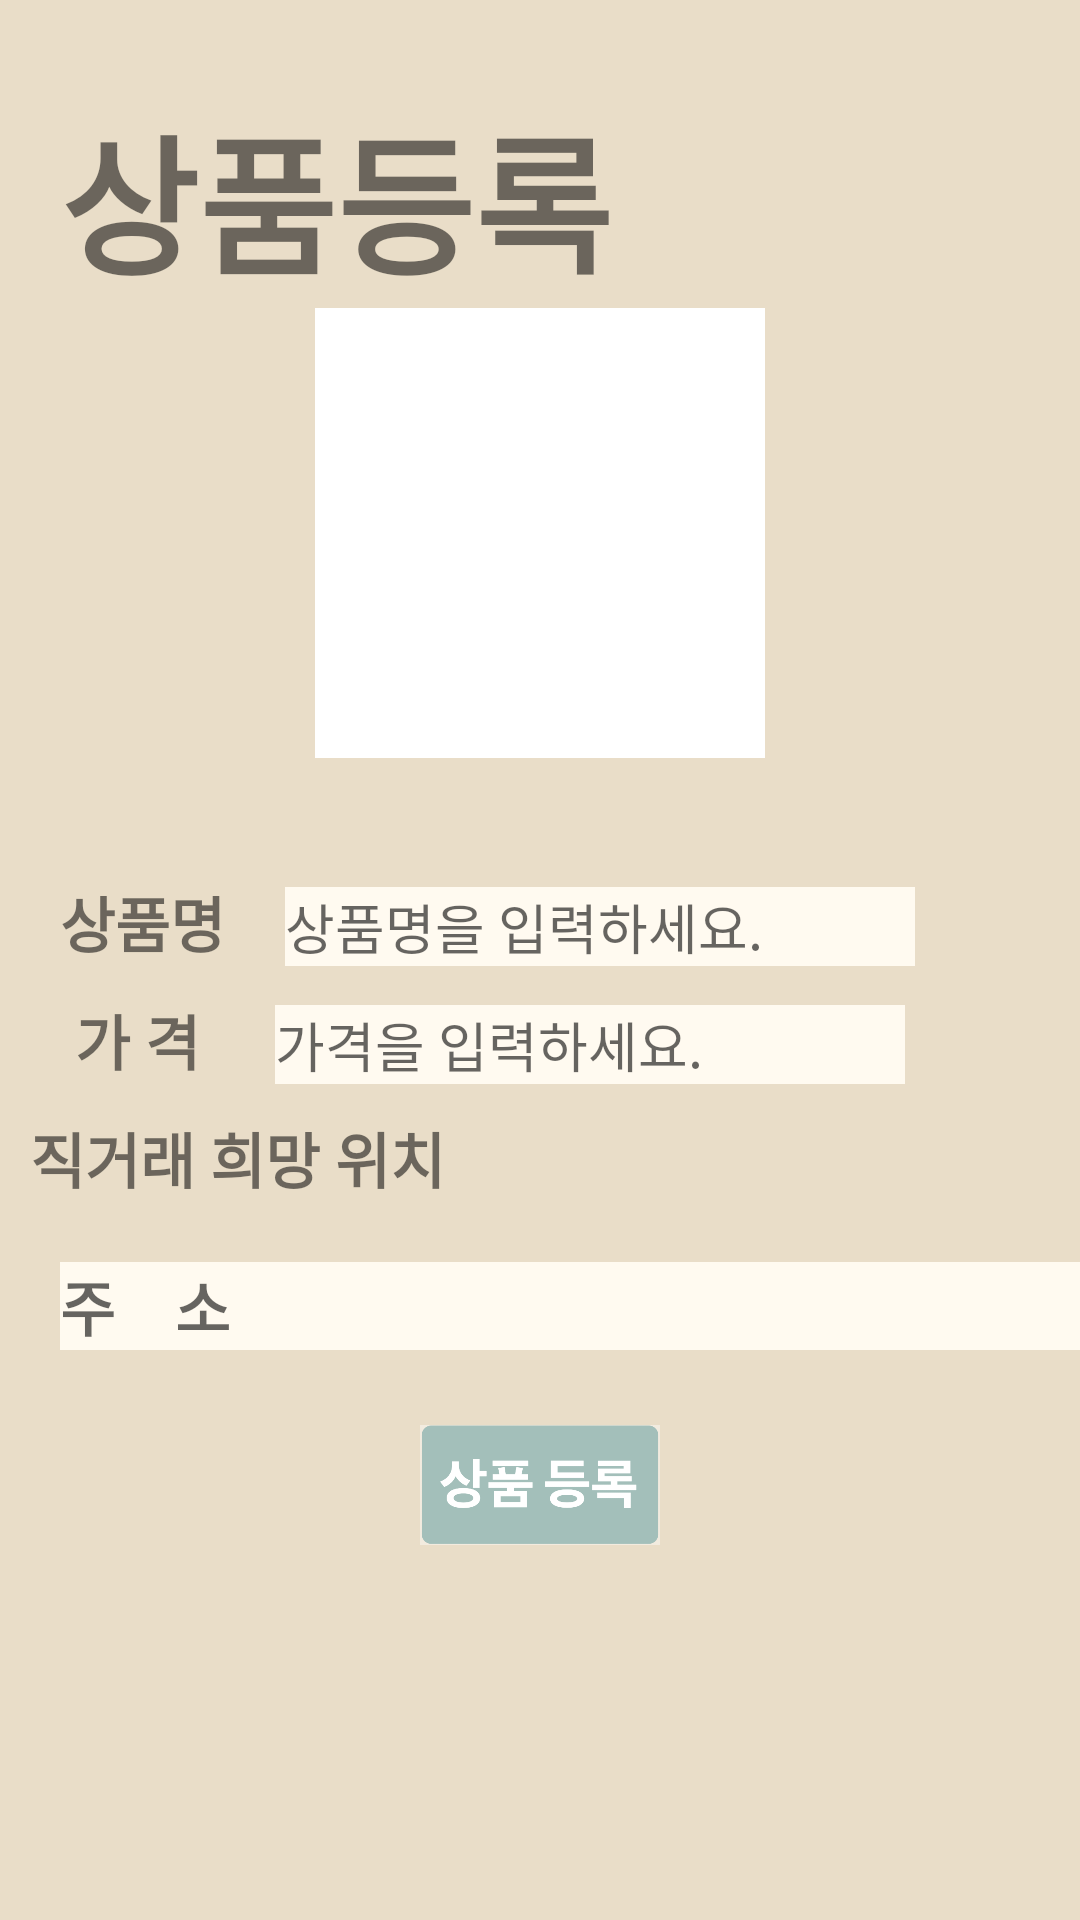

This screen was rendered from an Android layout file. Write that file and the resources it references.
<!-- AndroidManifest.xml: application theme Theme.FleeMarket -->
<!-- res/layout/activity_product_register.xml -->
<?xml version="1.0" encoding="utf-8"?>
<LinearLayout xmlns:android="http://schemas.android.com/apk/res/android"
    xmlns:app="http://schemas.android.com/apk/res-auto"
    xmlns:tools="http://schemas.android.com/tools"
    android:layout_width="match_parent"
    android:layout_height="match_parent"
    android:orientation="vertical"
    android:background="#e9ddc8"
    tools:context=".SignUp">

    <TextView
        android:layout_width="wrap_content"
        android:layout_height="wrap_content"
        android:text="상품등록"
        android:textSize="50sp"
        android:layout_marginTop="30dp"
        android:textStyle="bold"
        android:layout_marginLeft="20dp"
        />


    <ImageView
        android:id="@+id/product_image"
        android:layout_width="150dp"
        android:layout_height="150dp"
        android:layout_gravity="center_vertical|center_horizontal"
        android:background="@color/white"
        android:scaleType="fitCenter"
        android:adjustViewBounds="true"
        app:srcCompat="@drawable/ic_image"
        />


    <LinearLayout
        android:layout_marginTop="40dp"
        android:layout_width="400dp"
        android:layout_height="wrap_content">


        <TextView
            android:layout_width="wrap_content"
            android:layout_height="wrap_content"
            android:layout_marginLeft="20dp"
            android:text="상품명"
            android:textSize="20sp"
            android:textStyle="bold" />

        <EditText
            android:id="@+id/product_name"
            android:layout_width="210dp"
            android:layout_height="wrap_content"
            android:layout_marginLeft="20dp"
            android:background="#FFFAF0"
            android:hint="상품명을 입력하세요." />

    </LinearLayout>

    <LinearLayout
        android:layout_marginTop="10dp"
        android:layout_width="400dp"
        android:layout_height="wrap_content">
        <TextView
            android:layout_width="wrap_content"
            android:layout_height="wrap_content"
            android:layout_marginLeft="20dp"
            android:text=" 가 격 "
            android:textSize="20sp"
            android:textStyle="bold"/>

        <EditText
            android:id="@+id/product_price"
            android:layout_width="210dp"
            android:layout_height="wrap_content"
            android:background="#FFFAF0"
            android:layout_marginLeft="20dp"
            android:hint="가격을 입력하세요."
            />
    </LinearLayout>

    <LinearLayout
        android:layout_marginTop="10dp"
        android:layout_width="400dp"
        android:layout_height="wrap_content"
        android:orientation="vertical">
        <TextView
            android:layout_width="wrap_content"
            android:layout_height="wrap_content"
            android:layout_marginLeft="10dp"
            android:text="직거래 희망 위치"
            android:textSize="20sp"
            android:textStyle="bold"/>
        
        <EditText
            android:id="@+id/post_address"
            android:layout_width="400dp"
            android:layout_height="wrap_content"
            android:layout_marginLeft="20dp"
            android:layout_marginTop="20dp"
            android:layout_marginRight="20dp"
            android:focusable="false"
            android:focusableInTouchMode="false"
            android:hint="주    소"
            android:inputType="text"
            android:textSize="20sp"
            android:textStyle="bold"
            android:background="#FFFAF0"/>
    </LinearLayout>


    <ImageButton
        android:id="@+id/product_register"
        android:layout_width="80dp"
        android:layout_height="50dp"
        android:scaleType="fitCenter"
        android:layout_marginTop="20dp"
        android:layout_gravity="center"
        android:background="#e9ddc8"
        android:src="@drawable/productregisterbtn"
        />

</LinearLayout>
<!-- resources referenced by this layout -->
<resources>
  <!-- drawable googlemapex: png bitmap (drawable, 268813 bytes) -->
  <!-- drawable productregisterbtn: png bitmap (drawable, 16336 bytes) -->
  <style name="Theme.FleeMarket" parent="Theme.MaterialComponents.DayNight.DarkActionBar">
          
          <item name="colorPrimary">@color/purple_500</item>
          <item name="colorPrimaryVariant">@color/purple_700</item>
          <item name="colorOnPrimary">@color/white</item>
          
          <item name="colorSecondary">@color/teal_200</item>
          <item name="colorSecondaryVariant">@color/teal_700</item>
          <item name="colorOnSecondary">@color/black</item>
          
          <item name="android:statusBarColor" tools:targetApi="l">?attr/colorPrimaryVariant</item>
          
      </style>
  <!-- not gathered from this repository: default colours our renderer supplied (Android Studio template values) -->
  <color name="purple_500">#FF6200EE</color>
  <color name="purple_700">#FF3700B3</color>
  <color name="teal_200">#FF03DAC5</color>
  <color name="teal_700">#FF018786</color>
  <color name="black">#FF000000</color>
  <color name="white">#FFFFFFFF</color>
</resources>
